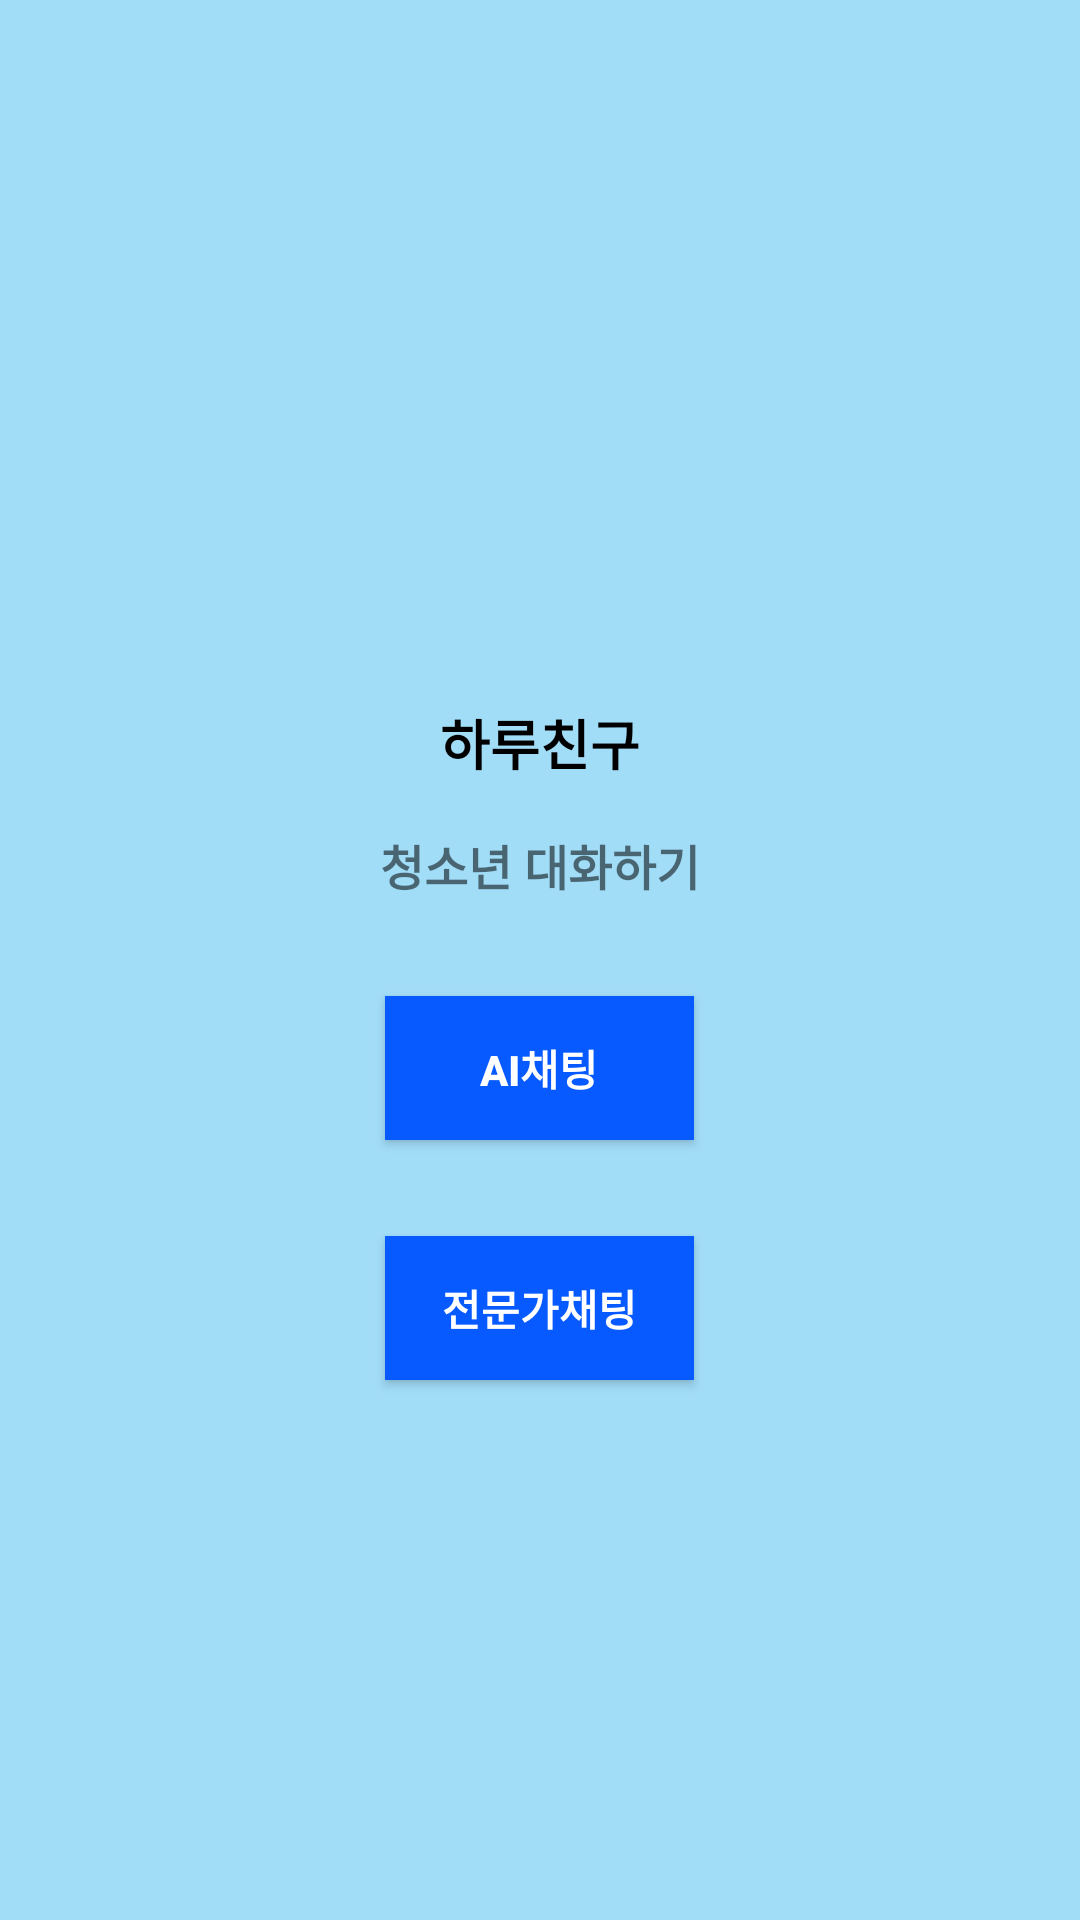

Here is an Android app screen rendered from its layout file. Give the layout XML and the strings, colors and styles it references.
<!-- AndroidManifest.xml: application theme Theme.PortfolioTeenagerEmotionPreventApp -->
<!-- res/layout/activity_select.xml -->
<?xml version="1.0" encoding="utf-8"?>
<LinearLayout xmlns:android="http://schemas.android.com/apk/res/android"
    xmlns:tools="http://schemas.android.com/tools"
    android:layout_width="match_parent"
    android:layout_height="match_parent"
    android:background="#A2DDF8"
    android:gravity="center"
    android:orientation="vertical"
    android:padding="16dp"
    tools:context=".MainActivity">

    <LinearLayout
        android:layout_width="match_parent"
        android:layout_height="100dp"
        android:orientation="horizontal"></LinearLayout>

    <ImageView
            android:layout_width="120dp"
            android:layout_height="120dp"
            android:layout_gravity="center"
            android:layout_marginBottom="16dp"
            android:contentDescription="@null"
            android:src="@drawable/friend" />

    <TextView
        android:layout_width="wrap_content"
        android:layout_height="wrap_content"
        android:layout_gravity="center"
        android:layout_marginBottom="16dp"
        android:text="하루친구"
        android:textColor="#000000"
        android:textSize="18sp"
        android:textStyle="bold" />

    <TextView
        android:layout_width="wrap_content"
        android:layout_height="wrap_content"
        android:layout_gravity="center"
        android:layout_marginBottom="32dp"
        android:text="청소년 대화하기"
        android:textSize="16sp"
        android:textStyle="bold" />

    <android.widget.Button
        android:id="@+id/ChatBot_btn"
        android:layout_width="103dp"
        android:layout_height="wrap_content"
        android:background="#075AFF"
        android:layout_marginBottom="32dp"
        android:padding="12dp"
        android:text="AI채팅"
        android:textColor="#FFFFFF"
        android:textSize="14sp"
        android:textStyle="bold"/>

    <android.widget.Button
        android:id="@+id/Expert_btn"
        android:layout_width="103dp"
        android:layout_height="wrap_content"
        android:background="#075AFF"
        android:padding="12dp"
        android:text="전문가채팅"
        android:textColor="#FFFFFF"
        android:textSize="14sp"
        android:textStyle="bold" />

    <LinearLayout
        android:layout_width="match_parent"
        android:layout_height="150dp"
        android:orientation="horizontal"></LinearLayout>

    <TextView
        android:id="@+id/icon_url"
        android:layout_width="wrap_content"
        android:layout_height="wrap_content"
        android:layout_gravity="center"
        android:layout_marginBottom="32dp"
        android:onClick="openLink"
        android:text="Icons by Icons8"
        android:textSize="14sp"
        android:textStyle="bold" />

</LinearLayout>
<!-- resources referenced by this layout -->
<resources>
  <style name="Theme.PortfolioTeenagerEmotionPreventApp" parent="Theme.MaterialComponents.DayNight.DarkActionBar">
          
          <item name="colorPrimary">#075AFF</item>
          <item name="colorPrimaryVariant">#075AFF</item>
          <item name="colorOnPrimary">@color/white</item>
          
          <item name="colorSecondary">@color/teal_200</item>
          <item name="colorSecondaryVariant">@color/teal_700</item>
          <item name="colorOnSecondary">@color/black</item>
          
          <item name="android:statusBarColor">?attr/colorPrimaryVariant</item>
          
      </style>
  <!-- not gathered from this repository: default colours our renderer supplied (Android Studio template values) -->
  <color name="teal_200">#FF03DAC5</color>
  <color name="teal_700">#FF018786</color>
  <color name="black">#FF000000</color>
  <color name="white">#FFFFFFFF</color>
</resources>
